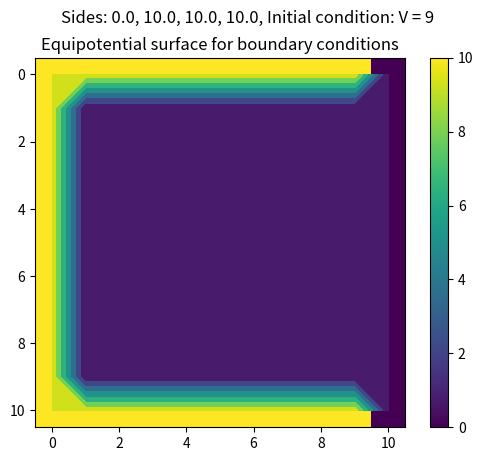

Here is the Python script that generated this plot:
import numpy as np
import matplotlib.pyplot as plt
from matplotlib import animation

L = 10

# The grid is n+1 points along x and y, including boundary points 0 and n
n = 10

# The grid spacing is L/n
# The number of iterations
nsteps = 100

# Initialize the grid to 0
v = np.zeros((n+1, n+1)) * 9
vnew = np.zeros((n+1, n+1)) * 9

#for i in v:
#    i[5] += 4

# Set the boundary conditions
for i in range(0,n):
    v[0,i] = 10
    v[n,i] = 10
    v[i,0] = 10
    v[i,n] = 0

#for i in range(0,n+1):
#    for j in range(0,n):
#        v[i,j] = 10

fig = plt.figure()
ax = fig.add_subplot(111)
im = ax.imshow(v, cmap=None, interpolation='nearest')
fig.colorbar(im)


# checker=1: no checkboard, checker=2: checkerboard (note: n should be even)
checker = 1

# perform one step of relaxation
def relax(n, v, checker):
    for check in range(0,checker):
        for x in range(1,n):
            for y in range(1,n):
                if (x*(n+1) + y) % checker == check:
                    vnew[x,y] = (v[x-1][y] + v[x+1][y] + v[x][y-1] + v[x][y+1])*0.25

        # Copy back the new values to v
        # Note that you can directly store in v instead of vnew with Gauss-Seidel or checkerboard
        for x in range(1,n):
            for y in range(1,n):
                if (x*(n+1) + y) % checker == check:
                    v[x,y] = vnew[x,y]

def update(step):
    print(step)
    global n, v, checker

    # FuncAnimation calls update several times with step=0,
    # so we needs to skip the update with step=0 to get
    # the correct number of steps 
    if step > 0:
        relax(n, v, checker)

    im.set_array(v)
    return im,

# we generate nsteps+1 frames, because frame=0 is skipped (see above)
anim = animation.FuncAnimation(fig, update, frames=nsteps+1, interval=200, blit=True, repeat=False)
plt.show()



plt.title("Equipotential surface for boundary conditions")
plt.suptitle("Sides: " + str(v[5,n]) + ", " + str(v[n,5]) + ", " + str(v[5,0]) + ", " + str(v[0,5]) + ", Initial condition: V = 9")
#plt.suptitle("Sides: 10, 10, 10, 0"+ ", Initial condition: V = 9")
x = np.arange(0, n+1)
y = np.arange(0, n+1)
X, Y = np.meshgrid(x,y)
plt.contourf(X,Y,v)
plt.show()